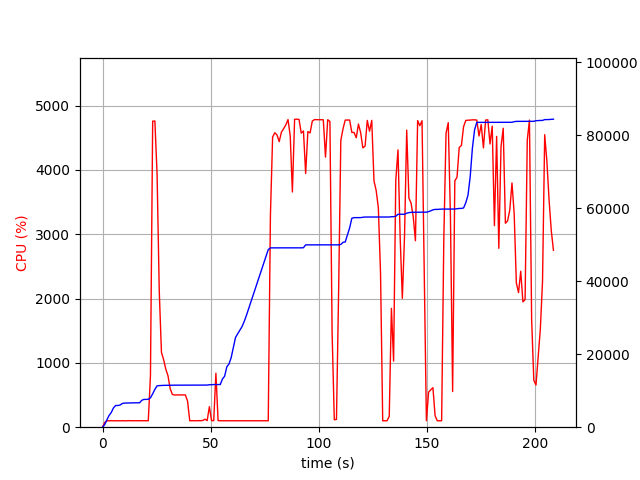

Values plotted in this chart, from the file beside it:
elapsed_time, nproc, cpu, mem_real, mem_virtual
3.361701965332031e-05, 1, 0.0, 6.637, 3186
1.006, 1, 73.5, 719.1, 1688
2.014, 1, 100.2, 2009, 3656
3.021, 1, 99.3, 3219, 5000
4.028, 1, 101.3, 4027, 6786
5.035, 1, 99.3, 5269, 8578
6.043, 1, 100.2, 5941, 8690
7.05, 1, 100.3, 5945, 8690
8.057, 1, 99.3, 6055, 8702
9.064, 1, 101.2, 6479, 8702
10.07, 1, 99.3, 6607, 8702
11.08, 1, 99.3, 6629, 8702
12.08, 1, 102.3, 6633, 8702
13.09, 1, 100.1, 6659, 8702
14.1, 1, 101.1, 6687, 8702
15.11, 1, 100.1, 6687, 8702
16.12, 1, 100.1, 6687, 8702
17.13, 1, 101.0, 6687, 8702
18.14, 1, 100.1, 7365, 10750
19.15, 1, 101.1, 7619, 10750
20.16, 1, 100.1, 7619, 10750
21.17, 1, 101.0, 7651, 10750
22.18, 1, 804.4, 8057, 14456
23.2, 1, 4759, 9147, 15684
24.22, 1, 4761, 10375, 16938
25.24, 1, 3934, 11331, 18004
26.25, 1, 2112, 11403, 18026
27.26, 1, 1165, 11444, 18042
28.26, 1, 1050, 11468, 18056
29.27, 1, 902.6, 11484, 18112
30.28, 1, 800.5, 11484, 18112
31.29, 1, 600.3, 11504, 18208
32.29, 1, 510.6, 11504, 18208
33.3, 1, 500.0, 11518, 18208
34.31, 1, 502.0, 11518, 18208
35.32, 1, 501.6, 11518, 18208
36.32, 1, 500.2, 11518, 18208
37.33, 1, 501.4, 11518, 18208
38.34, 1, 501.6, 11518, 18208
39.34, 1, 406.0, 11518, 18208
40.35, 1, 100.1, 11518, 18208
41.36, 1, 101.2, 11518, 18208
42.37, 1, 100.0, 11518, 18208
43.38, 1, 100.1, 11518, 18208
44.39, 1, 102.2, 11518, 18208
45.4, 1, 100.1, 11518, 18208
46.41, 1, 105.0, 11518, 18208
47.42, 1, 124.8, 11536, 18336
48.43, 1, 102.1, 11544, 18336
49.44, 1, 318.9, 11642, 18336
50.44, 1, 103.1, 11643, 18336
51.45, 1, 102.1, 11690, 18496
52.46, 1, 838.7, 11690, 18496
53.47, 1, 101.9, 11690, 18496
54.48, 1, 100.1, 11692, 18496
55.49, 1, 100.1, 13214, 21056
56.5, 1, 100.0, 13972, 21248
57.51, 1, 100.2, 16554, 26368
58.52, 1, 100.0, 17330, 26612
59.53, 1, 100.1, 19076, 32756
... 147 more rows
